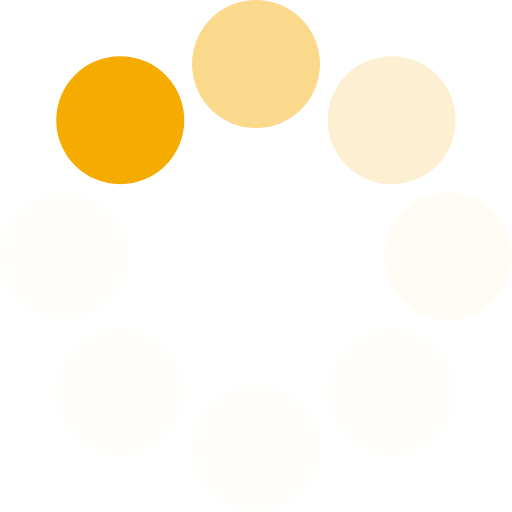
t = 0.00 s
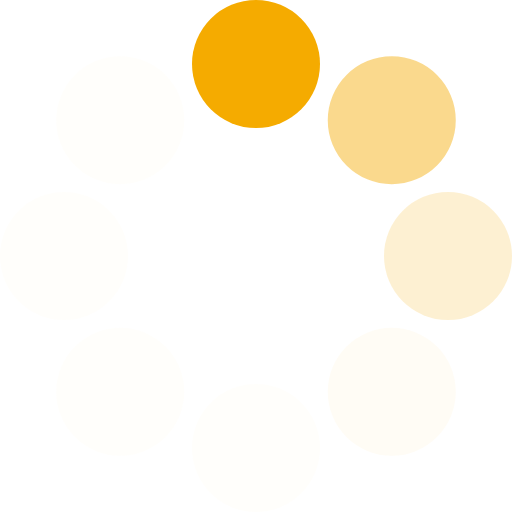
t = 0.13 s
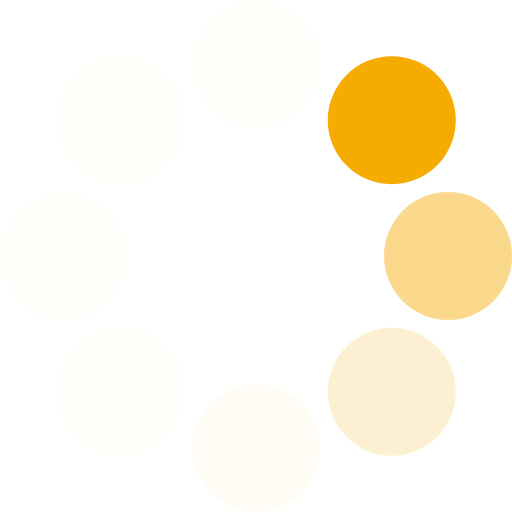
t = 0.23 s
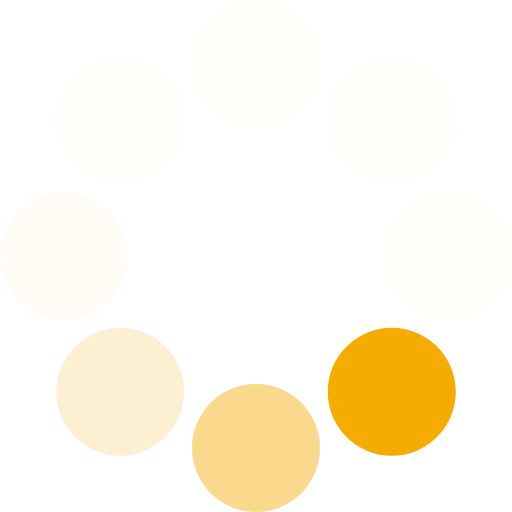
t = 0.36 s
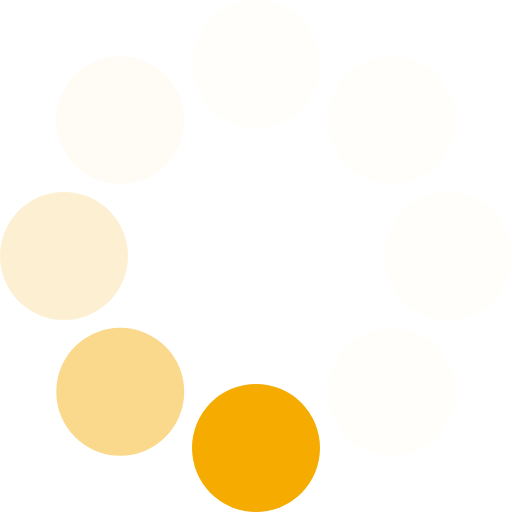
t = 0.49 s
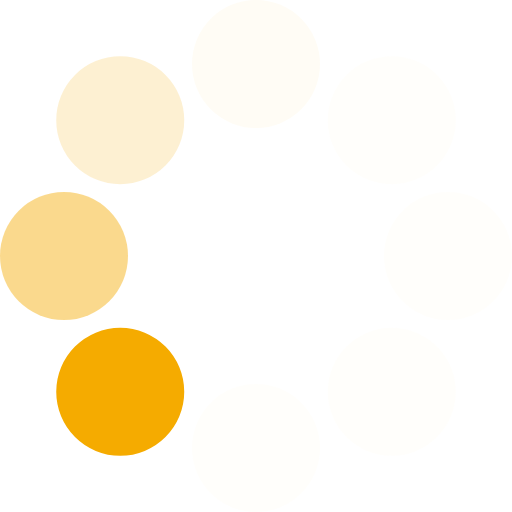
t = 0.59 s

The animated SVG that drew these frames (rendered in a browser with its animation timeline set to each time). Animation: 1 SMIL element (animateTransform=1); one cycle of 0.72 s, repeats indefinitely.

<?xml version="1.0" encoding="UTF-8" standalone="no"?><svg xmlns:svg="http://www.w3.org/2000/svg" xmlns="http://www.w3.org/2000/svg" xmlns:xlink="http://www.w3.org/1999/xlink" version="1.0" width="200px" height="200px" viewBox="0 0 128 128" xml:space="preserve"><g><circle cx="16" cy="64" r="16" fill="#f5ab00" fill-opacity="1"/><circle cx="16" cy="64" r="16" fill="#f8c755" fill-opacity="0.67" transform="rotate(45,64,64)"/><circle cx="16" cy="64" r="16" fill="#fbdc94" fill-opacity="0.42" transform="rotate(90,64,64)"/><circle cx="16" cy="64" r="16" fill="#fdeecc" fill-opacity="0.2" transform="rotate(135,64,64)"/><circle cx="16" cy="64" r="16" fill="#fef5e1" fill-opacity="0.12" transform="rotate(180,64,64)"/><circle cx="16" cy="64" r="16" fill="#fef5e1" fill-opacity="0.12" transform="rotate(225,64,64)"/><circle cx="16" cy="64" r="16" fill="#fef5e1" fill-opacity="0.12" transform="rotate(270,64,64)"/><circle cx="16" cy="64" r="16" fill="#fef5e1" fill-opacity="0.12" transform="rotate(315,64,64)"/><animateTransform attributeName="transform" type="rotate" values="45 64 64;90 64 64;135 64 64;180 64 64;225 64 64;270 64 64;315 64 64;0 64 64" calcMode="discrete" dur="720ms" repeatCount="indefinite"></animateTransform></g></svg>